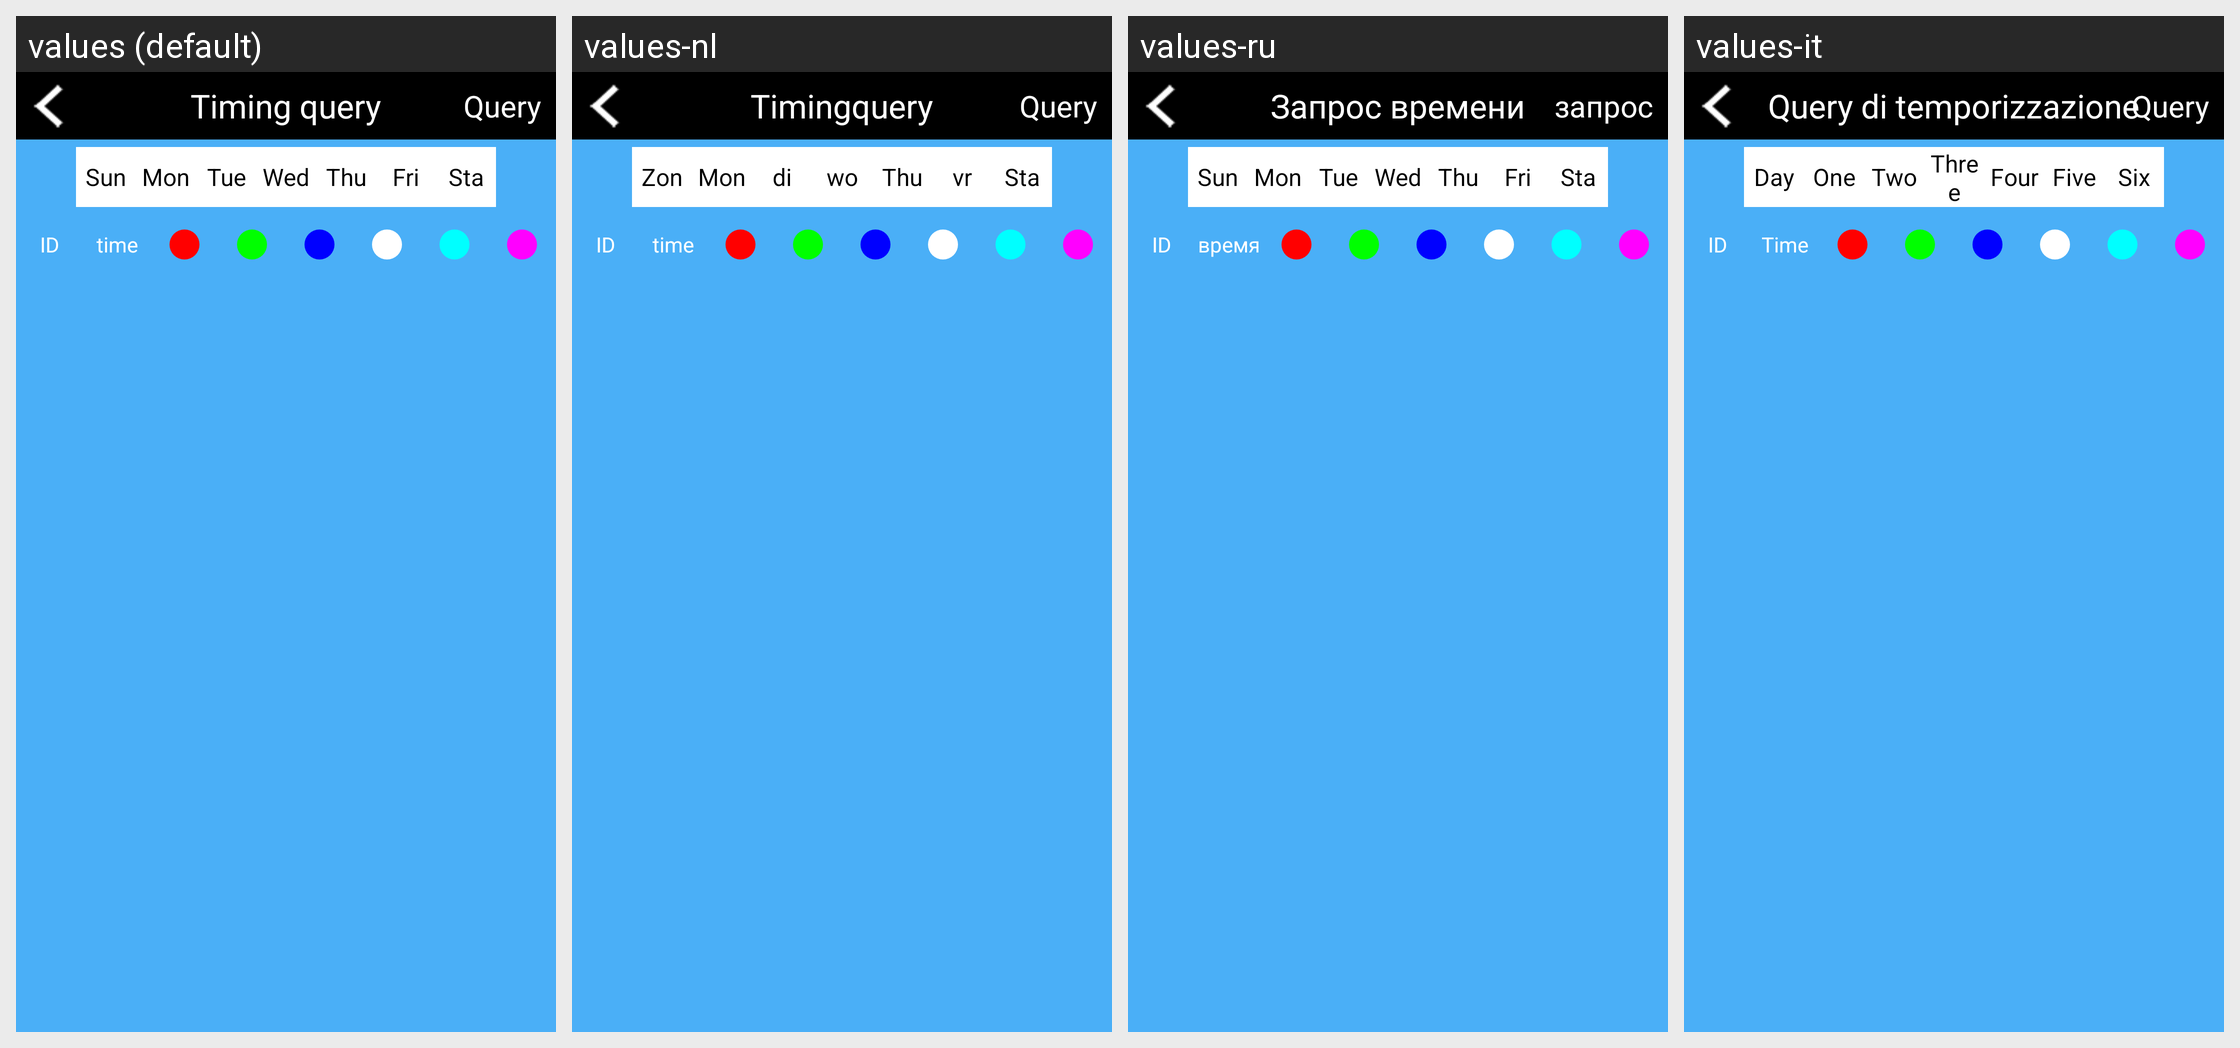

This grid shows one Android layout under several languages. Give, for every string resource on the screen, its name, the default text and each shown locale's text.
Android screen res/layout/activity_timing_query.xml rendered under 4 locales, left to right: values (default), values-nl, values-ru, values-it. Device: Nexus 5 (rendered at 1080×1920; each locale shown at half size, 540×960, under a caption strip naming it); theme AppTheme.
Other locales in the repository, not shown: values-da, values-de, values-de-rDE, values-en, values-es, values-fr, values-fr-rFR, values-ja, values-ja-rJP, values-ko, values-ko-rKR, values-pl, values-pt, values-ro, values-tr, values-vi-rVN, values-zh, values-zh-rCN, values-zh-rHK, values-zh-rTW.
Strings drawn on this screen, with the default value and each locale's value (text and hints the layout hard-codes, and strings that could not be matched under every locale, appear in the picture but are not listed):

timingquery
  values: Timing query
  values-nl: Timingquery
  values-ru: Запрос времени
  values-it: Query di temporizzazione

query
  values: Query
  values-nl: Query
  values-ru: запрос
  values-it: Query

seven
  values: Sun
  values-nl: Zon
  values-ru: Sun
  values-it: Day

one
  values: Mon
  values-nl: Mon
  values-ru: Mon
  values-it: One

two
  values: Tue
  values-nl: di
  values-ru: Tue
  values-it: Two

three
  values: Wed
  values-nl: wo
  values-ru: Wed
  values-it: Three

four
  values: Thu
  values-nl: Thu
  values-ru: Thu
  values-it: Four

five
  values: Fri
  values-nl: vr
  values-ru: Fri
  values-it: Five

six
  values: Sta
  values-nl: Sta
  values-ru: Sta
  values-it: Six

time
  values: time
  values-nl: time
  values-ru: время
  values-it: Time
